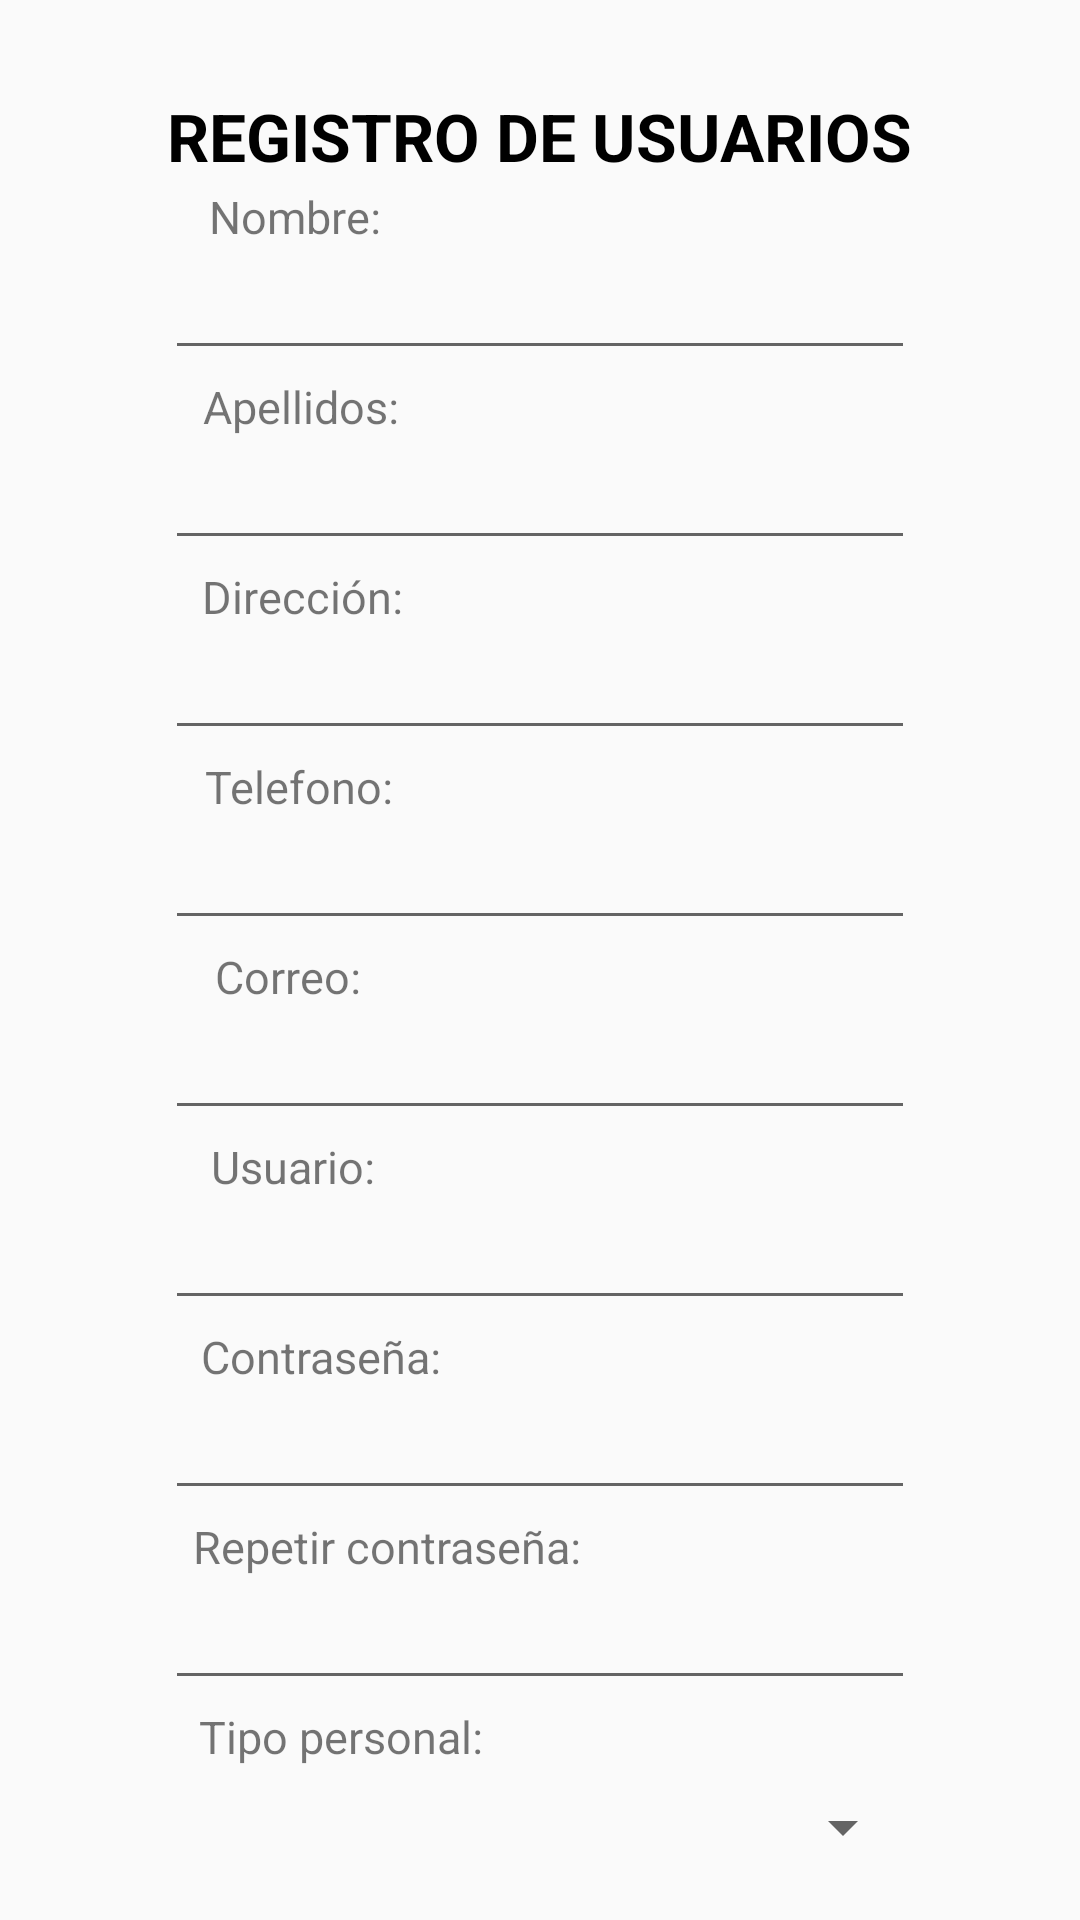

Produce the Android XML layout that renders to this screen, including the resource entries it uses.
<!-- AndroidManifest.xml: application theme Theme.MiPrimerLogin -->
<!-- res/layout/activity_crear_cuenta.xml -->
<?xml version="1.0" encoding="utf-8"?>
<androidx.constraintlayout.widget.ConstraintLayout xmlns:android="http://schemas.android.com/apk/res/android"
    xmlns:app="http://schemas.android.com/apk/res-auto"
    xmlns:tools="http://schemas.android.com/tools"
    android:id="@+id/main"
    android:layout_width="match_parent"
    android:layout_height="match_parent"
    tools:context=".CrearCuenta">
    <TextView
        android:id="@+id/lblTitulo"
        android:layout_height="wrap_content"
        android:layout_width="wrap_content"
        android:text="REGISTRO DE USUARIOS"
        android:textSize="22sp"
        android:textStyle="bold"
        android:textColor="@color/black"
        app:layout_constraintTop_toTopOf="parent"
        app:layout_constraintEnd_toEndOf="parent"
        app:layout_constraintStart_toStartOf="parent"
        app:layout_constraintBottom_toBottomOf="parent"
        app:layout_constraintVertical_bias="0.05"

        />
    <TextView
        android:id="@+id/lblNombre"
        android:layout_width="wrap_content"
        android:layout_height="wrap_content"
        android:text="Nombre:"
        android:textSize="15sp"
        android:layout_marginTop="2dp"
        app:layout_constraintTop_toBottomOf="@+id/lblTitulo"
        app:layout_constraintEnd_toEndOf="parent"
        app:layout_constraintStart_toStartOf="parent"
        app:layout_constraintHorizontal_bias="0.23"
        />
    <EditText
        android:id="@+id/txtNombre"
        android:layout_width="250dp"
        android:layout_height="40dp"
        android:layout_marginTop="1dp"
        app:layout_constraintTop_toBottomOf="@+id/lblNombre"
        app:layout_constraintEnd_toEndOf="parent"
        app:layout_constraintStart_toStartOf="parent"
        />
    <TextView
        android:id="@+id/lblApellido"
        android:layout_width="wrap_content"
        android:layout_height="wrap_content"
        android:text="Apellidos:"
        android:textSize="15sp"
        android:layout_marginTop="2dp"
        app:layout_constraintTop_toBottomOf="@+id/txtNombre"
        app:layout_constraintEnd_toEndOf="parent"
        app:layout_constraintStart_toStartOf="parent"
        app:layout_constraintHorizontal_bias="0.23"
        />
    <EditText
        android:id="@+id/txtApellido"
        android:layout_width="250dp"
        android:layout_height="40dp"
        android:layout_marginTop="1dp"
        app:layout_constraintTop_toBottomOf="@+id/lblApellido"
        app:layout_constraintEnd_toEndOf="parent"
        app:layout_constraintStart_toStartOf="parent"
        />
    <TextView
        android:id="@+id/lblDireccion"
        android:layout_width="wrap_content"
        android:layout_height="wrap_content"
        android:text="Dirección:"
        android:textSize="15sp"
        android:layout_marginTop="2dp"
        app:layout_constraintTop_toBottomOf="@+id/txtApellido"
        app:layout_constraintEnd_toEndOf="parent"
        app:layout_constraintStart_toStartOf="parent"
        app:layout_constraintHorizontal_bias="0.23"
        />
    <EditText
        android:id="@+id/txtDireccion"
        android:layout_width="250dp"
        android:layout_height="40dp"
        android:layout_marginTop="1dp"
        app:layout_constraintTop_toBottomOf="@+id/lblDireccion"
        app:layout_constraintEnd_toEndOf="parent"
        app:layout_constraintStart_toStartOf="parent"
        />
    <TextView
        android:id="@+id/lblTelefono"
        android:layout_width="wrap_content"
        android:layout_height="wrap_content"
        android:text="Telefono:"
        android:textSize="15sp"
        android:layout_marginTop="2dp"
        app:layout_constraintTop_toBottomOf="@+id/txtDireccion"
        app:layout_constraintEnd_toEndOf="parent"
        app:layout_constraintStart_toStartOf="parent"
        app:layout_constraintHorizontal_bias="0.23"
        />
    <EditText
        android:id="@+id/txtTelefono"
        android:layout_width="250dp"
        android:layout_height="40dp"
        android:layout_marginTop="1dp"
        app:layout_constraintTop_toBottomOf="@+id/lblTelefono"
        app:layout_constraintEnd_toEndOf="parent"
        app:layout_constraintStart_toStartOf="parent"
        />
    <TextView
        android:id="@+id/lblCorreo"
        android:layout_width="wrap_content"
        android:layout_height="wrap_content"
        android:text="Correo:"
        android:textSize="15sp"
        android:layout_marginTop="2dp"
        app:layout_constraintTop_toBottomOf="@+id/txtTelefono"
        app:layout_constraintEnd_toEndOf="parent"
        app:layout_constraintStart_toStartOf="parent"
        app:layout_constraintHorizontal_bias="0.23"
        />
    <EditText
        android:id="@+id/txtCorreo"
        android:layout_width="250dp"
        android:layout_height="40dp"
        android:layout_marginTop="1dp"
        app:layout_constraintTop_toBottomOf="@+id/lblCorreo"
        app:layout_constraintEnd_toEndOf="parent"
        app:layout_constraintStart_toStartOf="parent"
        />
    <TextView
        android:id="@+id/lblUsuario"
        android:layout_width="wrap_content"
        android:layout_height="wrap_content"
        android:text="Usuario:"
        android:textSize="15sp"
        android:layout_marginTop="2dp"
        app:layout_constraintTop_toBottomOf="@+id/txtCorreo"
        app:layout_constraintEnd_toEndOf="parent"
        app:layout_constraintStart_toStartOf="parent"
        app:layout_constraintHorizontal_bias="0.23"
        />
    <EditText
        android:id="@+id/txtUsuario"
        android:layout_width="250dp"
        android:layout_height="40dp"
        android:layout_marginTop="1dp"
        app:layout_constraintTop_toBottomOf="@+id/lblUsuario"
        app:layout_constraintEnd_toEndOf="parent"
        app:layout_constraintStart_toStartOf="parent"
        />
    <TextView
        android:id="@+id/lblPassword"
        android:layout_width="wrap_content"
        android:layout_height="wrap_content"
        android:text="Contraseña:"
        android:textSize="15sp"
        android:layout_marginTop="2dp"
        app:layout_constraintTop_toBottomOf="@+id/txtUsuario"
        app:layout_constraintEnd_toEndOf="parent"
        app:layout_constraintStart_toStartOf="parent"
        app:layout_constraintHorizontal_bias="0.24"
        />
    <EditText
        android:id="@+id/txtPassword"
        android:layout_width="250dp"
        android:layout_height="40dp"
        android:layout_marginTop="1dp"
        app:layout_constraintTop_toBottomOf="@+id/lblPassword"
        app:layout_constraintEnd_toEndOf="parent"
        app:layout_constraintStart_toStartOf="parent"
        />
    <TextView
        android:id="@+id/lblRepeatPass"
        android:layout_width="wrap_content"
        android:layout_height="wrap_content"
        android:text="Repetir contraseña:"
        android:textSize="15sp"
        android:layout_marginTop="2dp"
        app:layout_constraintTop_toBottomOf="@+id/txtPassword"
        app:layout_constraintEnd_toEndOf="parent"
        app:layout_constraintStart_toStartOf="parent"
        app:layout_constraintHorizontal_bias="0.28"
        />
    <EditText
        android:id="@+id/txtRepeatPass"
        android:layout_width="250dp"
        android:layout_height="40dp"
        android:layout_marginTop="1dp"
        app:layout_constraintTop_toBottomOf="@+id/lblRepeatPass"
        app:layout_constraintEnd_toEndOf="parent"
        app:layout_constraintStart_toStartOf="parent"
        />
    <TextView
        android:id="@+id/lblTipoPersonal"
        android:layout_width="wrap_content"
        android:layout_height="wrap_content"
        android:text="Tipo personal:"
        android:textSize="15sp"
        android:layout_marginTop="2dp"
        app:layout_constraintTop_toBottomOf="@+id/txtRepeatPass"
        app:layout_constraintEnd_toEndOf="parent"
        app:layout_constraintStart_toStartOf="parent"
        app:layout_constraintHorizontal_bias="0.25"
        />
    <Spinner
        android:id="@+id/cboTipoPersonal"
        android:layout_width="250dp"
        android:layout_height="40dp"
        app:layout_constraintTop_toBottomOf="@+id/lblTipoPersonal"
        app:layout_constraintEnd_toEndOf="parent"
        app:layout_constraintStart_toStartOf="parent"
        />
    <Button
        android:id="@+id/btnIngresar"
        android:layout_width="190dp"
        android:layout_height="50dp"
        android:text="Ingresar"
        android:textStyle="bold"
        android:textSize="16dp"
        android:layout_margin="10dp"
        android:backgroundTint="#0091FF"
        android:textColor="@color/white"
        app:layout_constraintTop_toBottomOf="@+id/cboTipoPersonal"
        app:layout_constraintEnd_toEndOf="parent"
        app:layout_constraintStart_toStartOf="parent"
        />

</androidx.constraintlayout.widget.ConstraintLayout>
<!-- resources referenced by this layout -->
<resources>
  <style name="Theme.MiPrimerLogin" parent="Theme.AppCompat.Light.NoActionBar" />
  <!-- not gathered from this repository: default colours our renderer supplied (Android Studio template values) -->
  <color name="black">#FF000000</color>
  <color name="white">#FFFFFFFF</color>
</resources>
